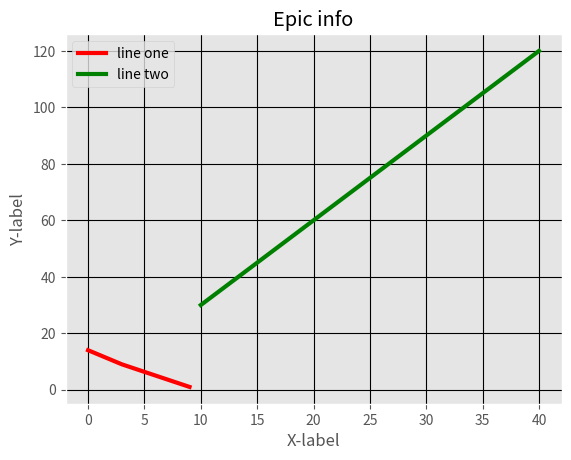

This figure's Python source:
from matplotlib import pyplot as pyp
from matplotlib import style

#from matplotlib import *

style.use('ggplot')

#Simple means default lines
'''
x = [3,5,8,9]
y = [7,2,9,4]

pyp.plot(x,y)
pyp.show()
'''
#Colorful lines

x1 = [9,6,3,0]
y1 = [1,5,9,14]

x2 = [10,20,30,40]
y2 = [30,60,90,120]

pyp.plot(x1,y1,'red',label = 'line one',linewidth = 3)
pyp.plot(x2,y2,'green',label = 'line two',linewidth = 3)


pyp.title('Epic info')
pyp.xlabel('X-label')
pyp.ylabel('Y-label')

pyp.legend()

pyp.grid(True,color = 'k')

pyp.show()

